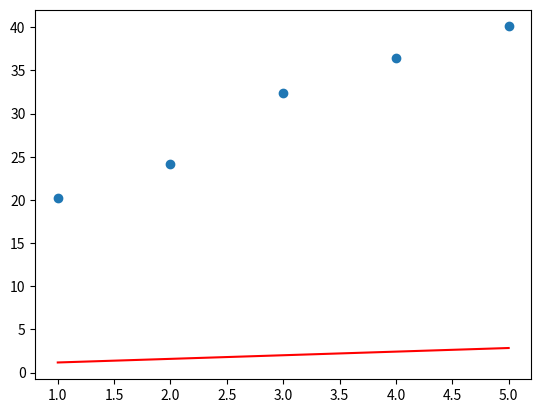

Write the Python code that produced this figure.








%matplotlib inline
import matplotlib.pyplot as plt
import numpy as np
import pandas as pd
import random

class MyRegression():

    def __init__(self, ETA=0.001, cnt=10000):
        """
        コンストラクタ
        """
        self.ETA = ETA
        self.cnt = cnt
        self.loss = 0
        self.theta_0 = random.random()
        self.theta_1 = random.random()
    
    def f(self, X):
        """
        モデル部分
        """
        return self.theta_0 + self.theta_1 * X

    
    def E(self, X, y):
        """
        目的関数
        """
        return 0.5 * sum((y - self.f(X)) ** 2)
    

    def fit(self, X, y):
        """
        学習
        """
        self.loss = self.E(X, y)
        self.__print(0)
        for i in range(self.cnt):
            """
            ###パラメータ更新部###
            """
            
            if (i+1) % 200 == 0:
                self.loss = self.E(X, y)
                self.__print(i)
                
    def predict(self, X):
        """
        予測
        """
        return self.f(X)
        

    def __print(self, cnt):
        """
        ログ出力
        """
        print("cnt:{}, theta_0:{:.2f}, theta_1:{:.2f}, loss:{}".format(cnt, self.theta_0, self.theta_1, self.loss))


train_X = np.array([1, 2, 3, 4, 5])
train_y = np.array([20.2, 24.2, 32.4, 36.4, 40.1])

reg = MyRegression()
reg.fit(train_X, train_y)

plt.scatter(train_X, train_y)
plt.plot(train_X, reg.predict(train_X), color="r")

